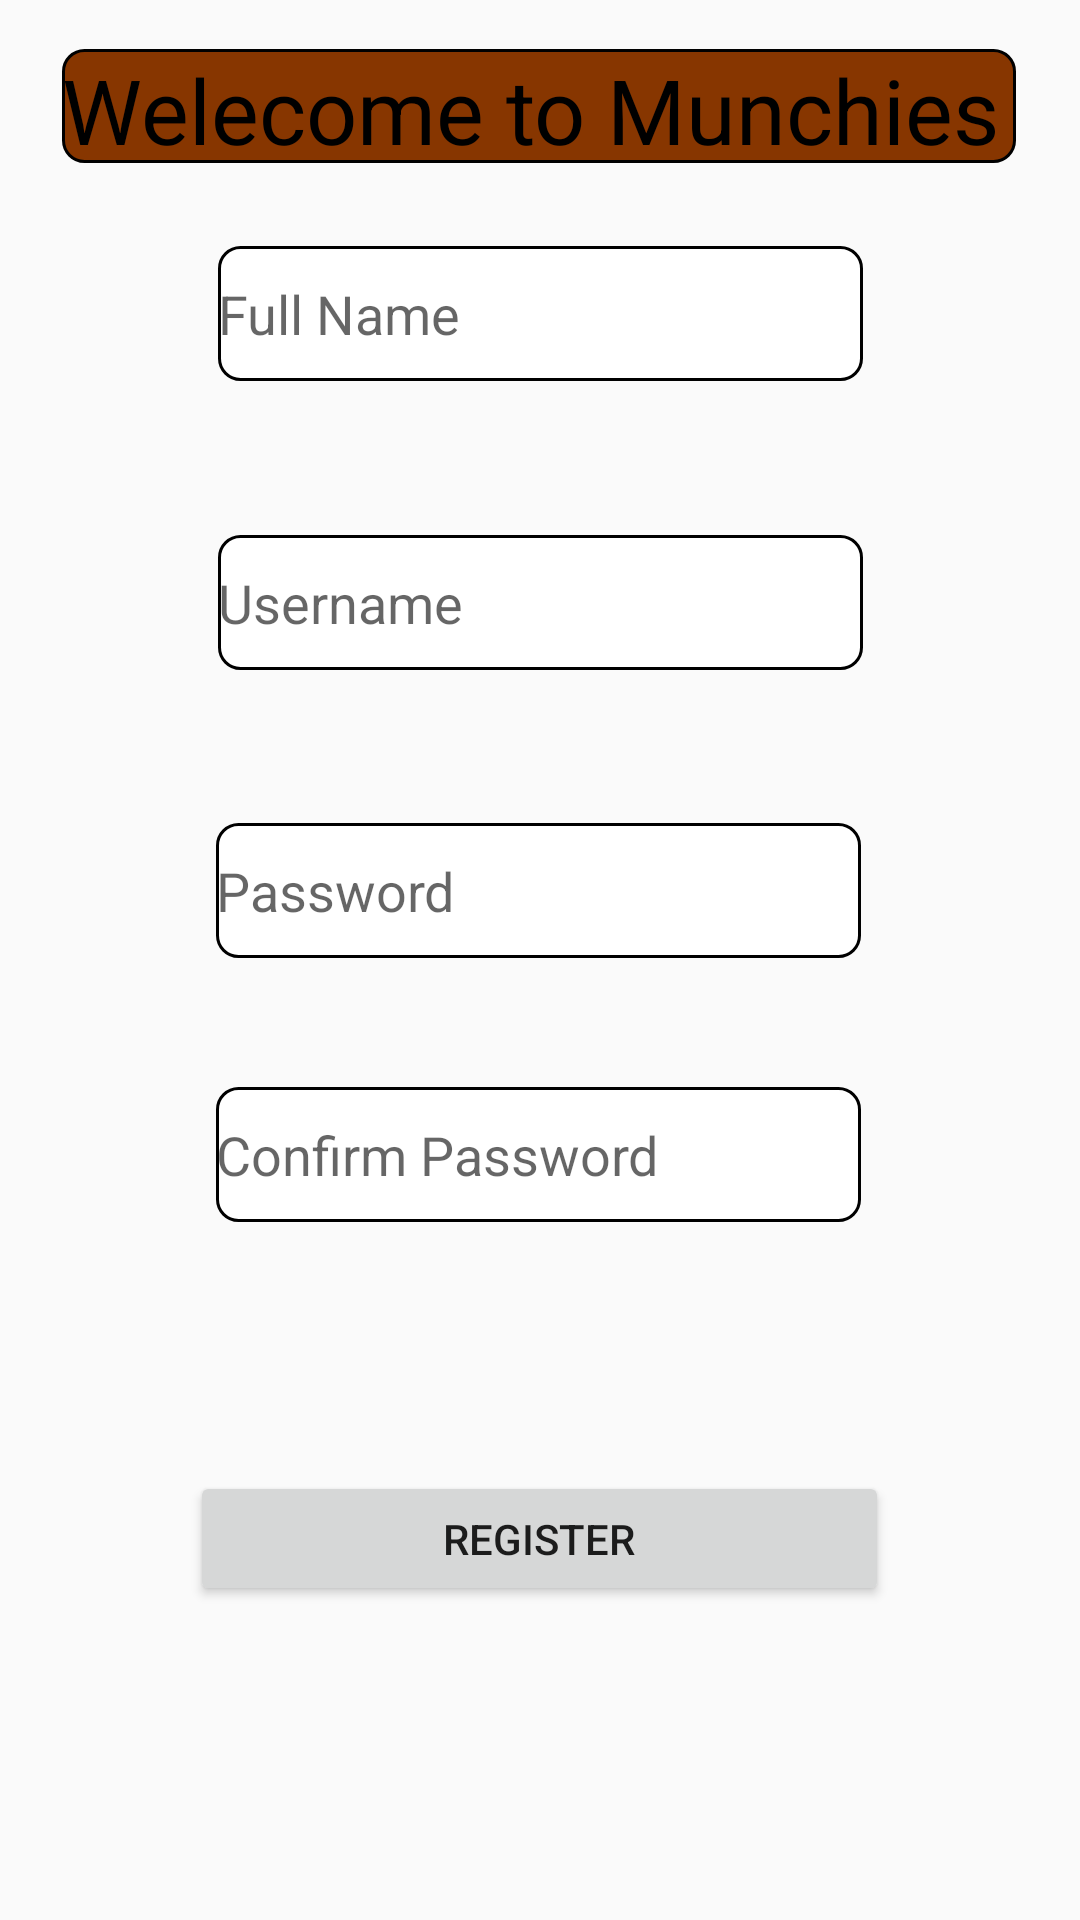

Here is an Android app screen rendered from its layout file. Give the layout XML and the strings, colors and styles it references.
<!-- AndroidManifest.xml: application theme AppTheme -->
<!-- res/layout/activity_register.xml -->
<?xml version="1.0" encoding="utf-8"?>
<android.support.constraint.ConstraintLayout xmlns:android="http://schemas.android.com/apk/res/android"
    xmlns:app="http://schemas.android.com/apk/res-auto"
    xmlns:tools="http://schemas.android.com/tools"
    android:layout_width="match_parent"
    android:layout_height="match_parent"
    tools:context="jjcdevelopments.munchies.Register"
    android:background="@mipmap/mainbg">

    <EditText
        android:id="@+id/FNBtn"
        android:layout_width="215dp"
        android:layout_height="45dp"
        android:layout_marginBottom="8dp"
        android:layout_marginLeft="8dp"
        android:layout_marginRight="8dp"
        android:layout_marginTop="8dp"
        android:background="@drawable/shape"
        android:ems="10"
        android:hint="Full Name"
        android:inputType="textPersonName"
        app:layout_constraintBottom_toBottomOf="parent"
        app:layout_constraintHorizontal_bias="0.502"
        app:layout_constraintLeft_toLeftOf="parent"
        app:layout_constraintRight_toRightOf="parent"
        app:layout_constraintTop_toTopOf="parent"
        app:layout_constraintVertical_bias="0.128" />

    <EditText
        android:id="@+id/UserBtn"
        android:layout_width="215dp"
        android:layout_height="45dp"
        android:layout_marginBottom="8dp"
        android:layout_marginLeft="8dp"
        android:layout_marginRight="8dp"
        android:layout_marginTop="8dp"
        android:background="@drawable/shape"
        android:ems="10"
        android:hint="Username"
        android:inputType="textPersonName"
        app:layout_constraintBottom_toBottomOf="parent"
        app:layout_constraintLeft_toLeftOf="parent"
        app:layout_constraintRight_toRightOf="parent"
        app:layout_constraintTop_toTopOf="parent"
        app:layout_constraintVertical_bias="0.294" />

    <EditText
        android:id="@+id/Pass1Btn"
        android:layout_width="215dp"
        android:layout_height="45dp"
        android:layout_marginBottom="8dp"
        android:layout_marginLeft="8dp"
        android:layout_marginRight="8dp"
        android:layout_marginTop="8dp"
        android:background="@drawable/shape"
        android:ems="10"
        android:hint="Password"
        android:inputType="textPersonName"
        app:layout_constraintBottom_toBottomOf="parent"
        app:layout_constraintHorizontal_bias="0.497"
        app:layout_constraintLeft_toLeftOf="parent"
        app:layout_constraintRight_toRightOf="parent"
        app:layout_constraintTop_toTopOf="parent"
        app:layout_constraintVertical_bias="0.46" />

    <EditText
        android:id="@+id/Pass2Btn"
        android:layout_width="215dp"
        android:layout_height="45dp"
        android:layout_marginBottom="8dp"
        android:layout_marginLeft="8dp"
        android:layout_marginRight="8dp"
        android:layout_marginTop="8dp"
        android:background="@drawable/shape"
        android:ems="10"
        android:hint="Confirm Password"
        android:inputType="textPersonName"
        app:layout_constraintBottom_toBottomOf="parent"
        app:layout_constraintHorizontal_bias="0.497"
        app:layout_constraintLeft_toLeftOf="parent"
        app:layout_constraintRight_toRightOf="parent"
        app:layout_constraintTop_toTopOf="parent"
        app:layout_constraintVertical_bias="0.612" />

    <Button
        android:id="@+id/RegBtn"
        android:layout_width="233dp"
        android:layout_height="45dp"
        android:layout_marginBottom="8dp"
        android:layout_marginLeft="8dp"
        android:layout_marginRight="8dp"
        android:layout_marginTop="8dp"
        android:text="Register"
        app:layout_constraintBottom_toBottomOf="parent"
        app:layout_constraintHorizontal_bias="0.497"
        app:layout_constraintLeft_toLeftOf="parent"
        app:layout_constraintRight_toRightOf="parent"
        app:layout_constraintTop_toTopOf="parent"
        app:layout_constraintVertical_bias="0.833" />

    <TextView
        android:id="@+id/Title"
        android:layout_width="318dp"
        android:layout_height="38dp"
        android:layout_marginBottom="8dp"
        android:layout_marginLeft="8dp"
        android:layout_marginRight="8dp"
        android:layout_marginTop="8dp"
        android:background="@drawable/plank"
        android:text="Welecome to Munchies"
        android:textColor="@android:color/black"
        android:textSize="30sp"
        app:layout_constraintBottom_toBottomOf="parent"
        app:layout_constraintHorizontal_bias="0.493"
        app:layout_constraintLeft_toLeftOf="parent"
        app:layout_constraintRight_toRightOf="parent"
        app:layout_constraintTop_toTopOf="parent"
        app:layout_constraintVertical_bias="0.014" />
</android.support.constraint.ConstraintLayout>
<!-- resources referenced by this layout -->
<resources>
  <!-- drawable plank (drawable) -->
  <?xml version="1.0" encoding="utf-8"?>
  <shape xmlns:android="http://schemas.android.com/apk/res/android" >
      <stroke android:width="1dp"
          android:color="#000000"/>
      <solid
          android:color="#873600" />
      <corners
          android:bottomLeftRadius="7dp"
          android:bottomRightRadius="7dp"
          android:topLeftRadius="7dp"
          android:topRightRadius="7dp" />
  </shape>
  <!-- drawable shape (drawable) -->
  <?xml version="1.0" encoding="utf-8"?>
  <shape xmlns:android="http://schemas.android.com/apk/res/android" >
      <stroke android:width="1dp"
          android:color="#000000"/>
      <solid
          android:color="#FFFFFF" />
      <corners
          android:bottomLeftRadius="7dp"
          android:bottomRightRadius="7dp"
          android:topLeftRadius="7dp"
          android:topRightRadius="7dp" />
  </shape>
  <style name="AppTheme" parent="Theme.AppCompat.Light.DarkActionBar">
          
          <item name="colorPrimary">@color/colorPrimary</item>
          <item name="colorPrimaryDark">@color/colorPrimaryDark</item>
          <item name="colorAccent">@color/colorAccent</item>
      </style>
  <color name="colorPrimary">#041b9b</color>
  <color name="colorPrimaryDark">#000</color>
  <color name="colorAccent">#ac0208</color>
</resources>
